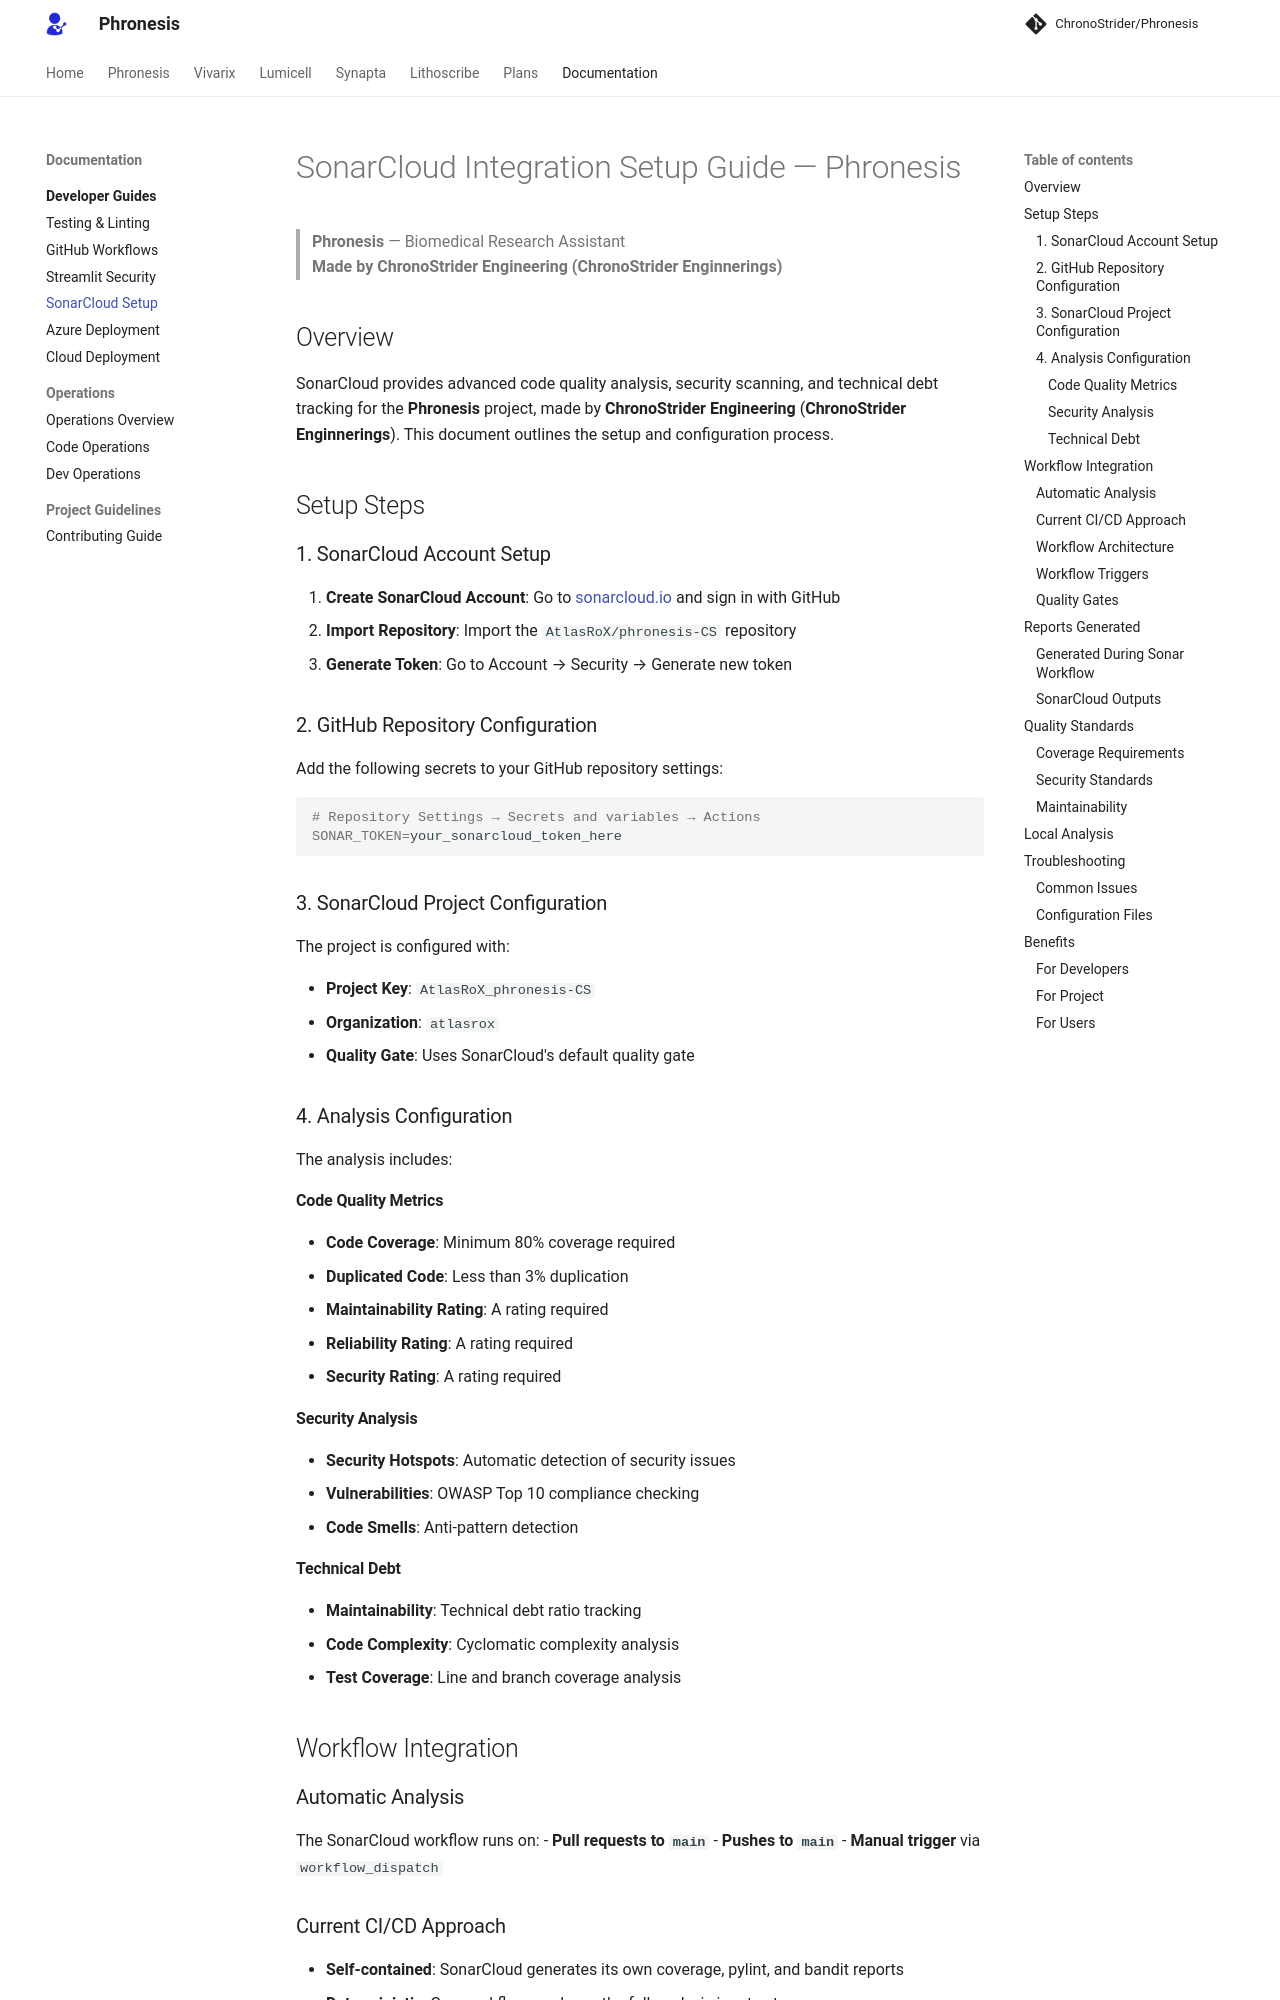

repository: AtlasRoX/phronesis-CS · page: developer/SONARCLOUD_SETUP/index.html · generator: mkdocs

# SonarCloud Integration Setup Guide — Phronesis

> **Phronesis** — Biomedical Research Assistant  
> **Made by ChronoStrider Engineering (ChronoStrider Enginnerings)**

## Overview

SonarCloud provides advanced code quality analysis, security scanning, and technical debt tracking for the **Phronesis** project, made by **ChronoStrider Engineering** (**ChronoStrider Enginnerings**). This document outlines the setup and configuration process.

## Setup Steps

### 1. SonarCloud Account Setup

1. **Create SonarCloud Account**: Go to [sonarcloud.io](https://sonarcloud.io) and sign in with GitHub
2. **Import Repository**: Import the `AtlasRoX/phronesis-CS` repository
3. **Generate Token**: Go to Account → Security → Generate new token

### 2. GitHub Repository Configuration

Add the following secrets to your GitHub repository settings:

```bash
# Repository Settings → Secrets and variables → Actions
SONAR_TOKEN=your_sonarcloud_token_here
```

### 3. SonarCloud Project Configuration

The project is configured with:

- **Project Key**: `AtlasRoX_phronesis-CS`
- **Organization**: `atlasrox`
- **Quality Gate**: Uses SonarCloud's default quality gate

### 4. Analysis Configuration

The analysis includes:

#### Code Quality Metrics
- **Code Coverage**: Minimum 80% coverage required
- **Duplicated Code**: Less than 3% duplication
- **Maintainability Rating**: A rating required
- **Reliability Rating**: A rating required
- **Security Rating**: A rating required

#### Security Analysis
- **Security Hotspots**: Automatic detection of security issues
- **Vulnerabilities**: OWASP Top 10 compliance checking
- **Code Smells**: Anti-pattern detection

#### Technical Debt
- **Maintainability**: Technical debt ratio tracking
- **Code Complexity**: Cyclomatic complexity analysis
- **Test Coverage**: Line and branch coverage analysis

## Workflow Integration

### Automatic Analysis
The SonarCloud workflow runs on:
- **Pull requests to `main`**
- **Pushes to `main`**
- **Manual trigger** via `workflow_dispatch`
